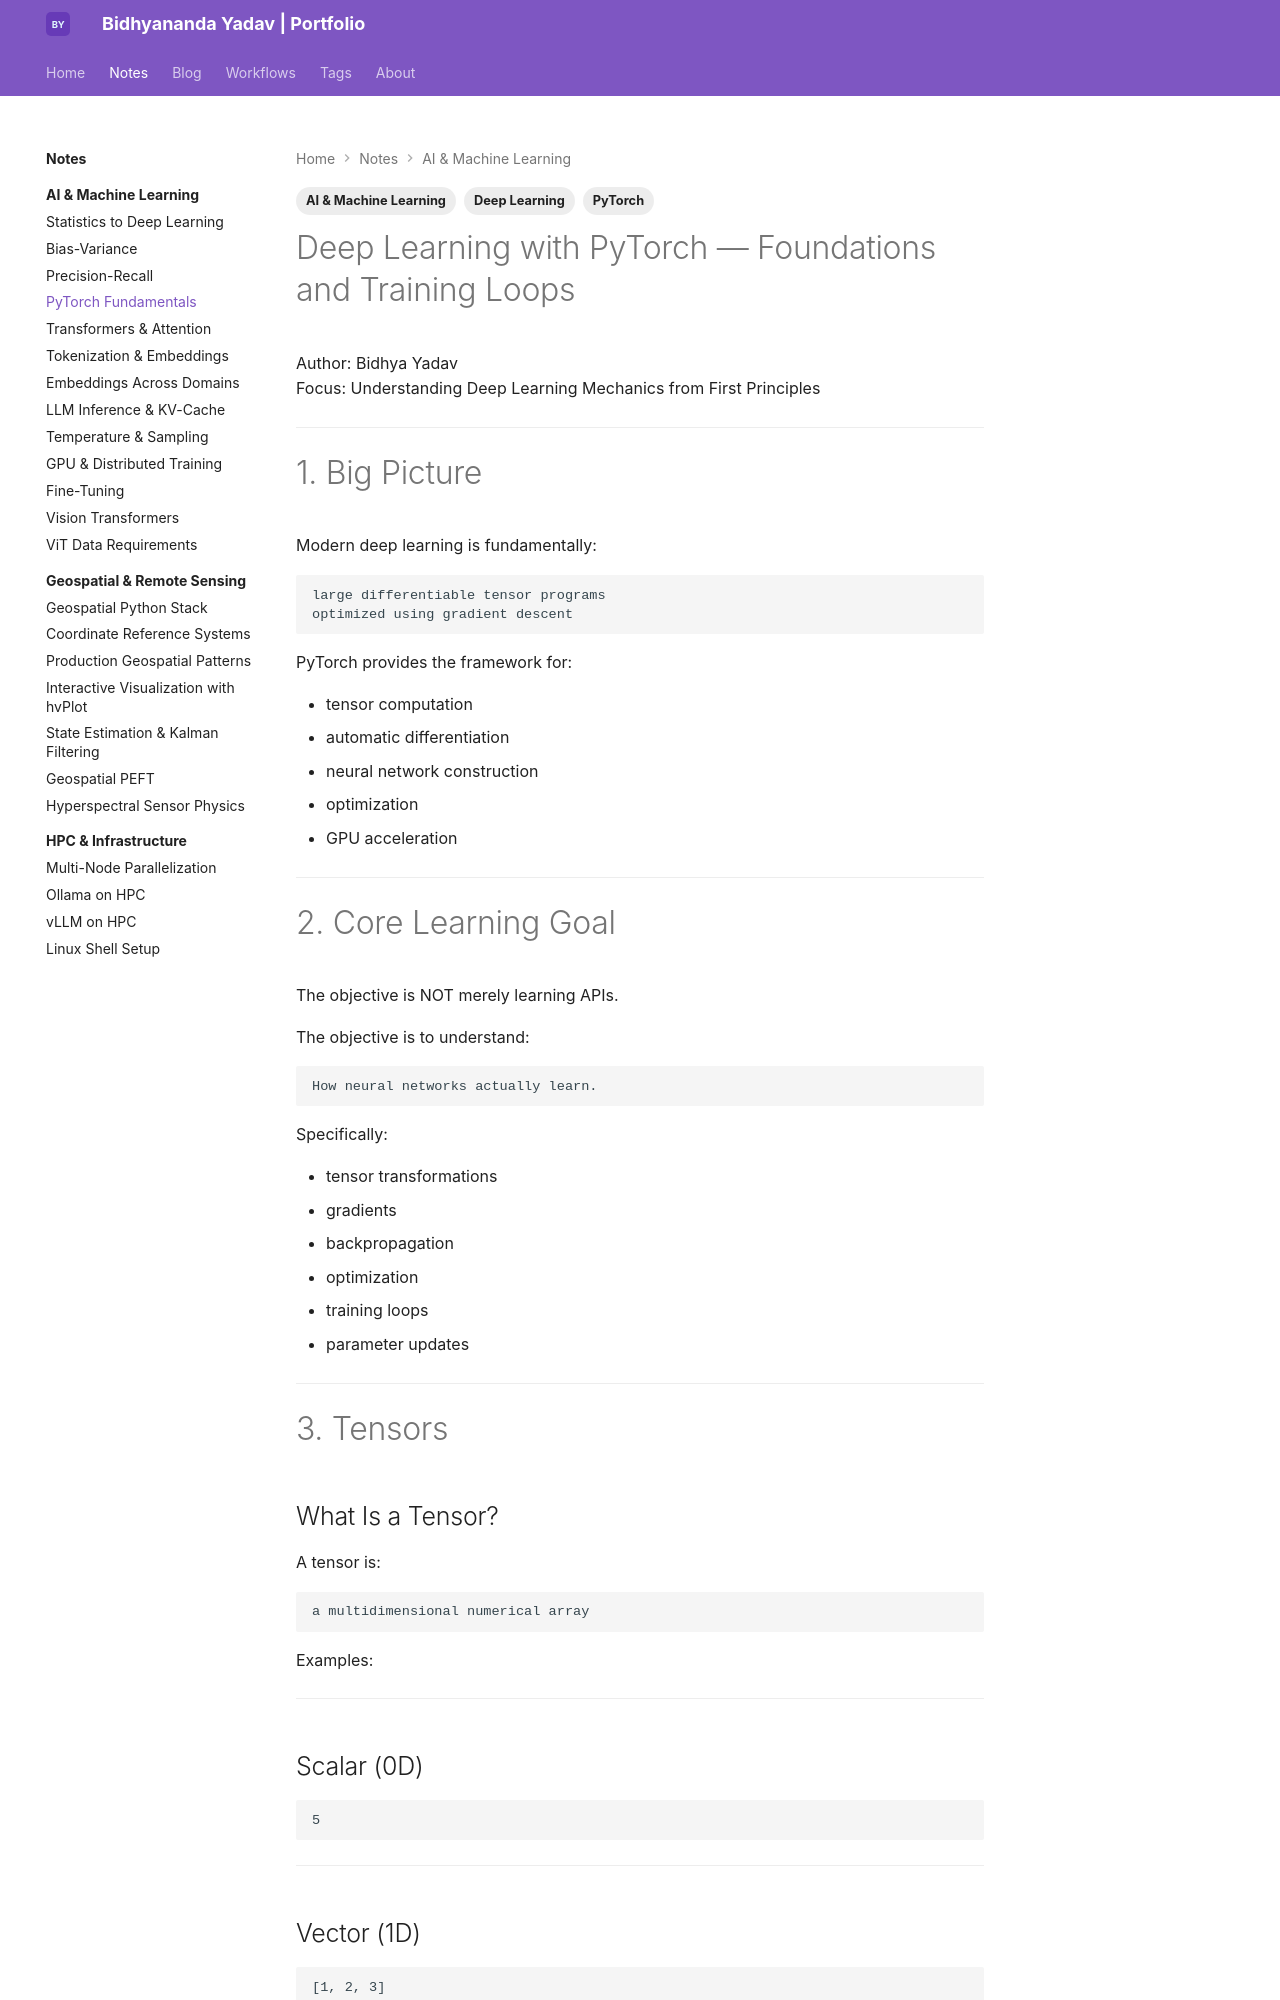

repository: bidhya/bidhya.github.io · page: notes/ai-ml/pytorch-foundations/index.html · generator: mkdocs

---
tags:
  - AI & Machine Learning
  - Deep Learning
  - PyTorch
---

# Deep Learning with PyTorch — Foundations and Training Loops

Author: Bidhya Yadav  
Focus: Understanding Deep Learning Mechanics from First Principles

---

# 1. Big Picture

Modern deep learning is fundamentally:

```text
large differentiable tensor programs
optimized using gradient descent
```

PyTorch provides the framework for:

- tensor computation
- automatic differentiation
- neural network construction
- optimization
- GPU acceleration

---

# 2. Core Learning Goal

The objective is NOT merely learning APIs.

The objective is to understand:

```text
How neural networks actually learn.
```

Specifically:

- tensor transformations
- gradients
- backpropagation
- optimization
- training loops
- parameter updates

---

# 3. Tensors

## What Is a Tensor?

A tensor is:

```text
a multidimensional numerical array
```

Examples:

---

## Scalar (0D)

```text
5
```

---

## Vector (1D)

```text
[1, 2, 3]
```

Shape:

```python
(3,)
```

---
